Image classification data set "bird_classification" (alishna/bird_classification on GitHub). Class labels (62): Alexandrine Parakeet, Bar-headed Goose, Baya Weaver, Black Bulbul, Black Crowned Night Heron, Black Drongo, Black Kite, Black Throated Thrush, Black-breasted Weaver, Blue-tailed Bee Eater, Bronze-winged Jacana, Buff-barred Warbler, Cattle Egret, Chestnut-headed Bee Eater, Chestnut-tailed Starling, Citrine Wagtail, Common Myna, Common Pochard, Demoiselle Crane, Eurasian Coot, Eurasian Crag Martin, Eurasian Moorhen, Eurasian Wigeon, Fire-fronted Serin, Gadwall, Garganey, Gray-headed Lapwing, Gray-headed Swamphen, Gray-throated Martin, Great Cormorant, Green-winged Teal, Hair-crested Drongo, House Crow, House Sparrow, House Swift, Indian Pied Starling, Indian Pond Heron, Jungle Myna, Kentish Plover, Large-billed Crow, Lesser Kestrel, Lesser Whistling Duck, Little Cormorant, Little Egret, Mallard, Northern Lapwing, Northern Pintail, Northern Shoveler, Pacific Golden Plover, Paddyfield Pipit, Plum-headed Parakeet, Red-billed Chough, Red-breasted Parakeet, Red-rumped Swallow, Richard Pipit, Ruddy Shelduck, Rufous Sibia, Rufous-vented Yuhina, Scaly-breasted Munia, Slaty-headed Parakeet, Small Pratincole, Western Yellow Wagtail.

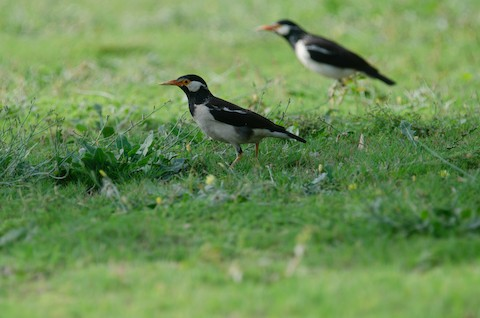
Label: Indian Pied Starling

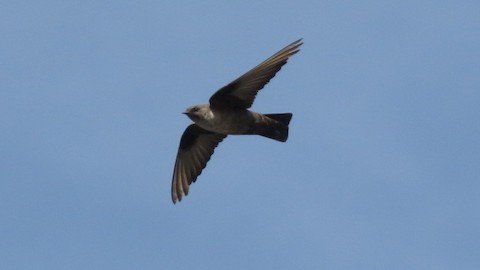
Label: Eurasian Crag Martin

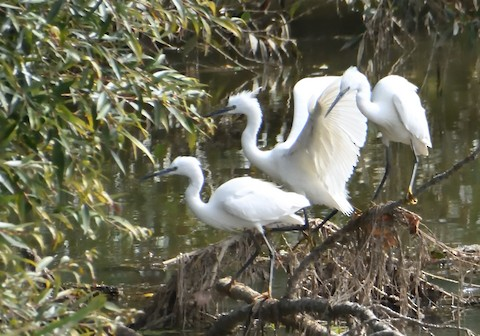
Label: Little Egret

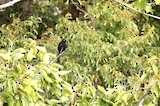
Label: Hair-crested Drongo

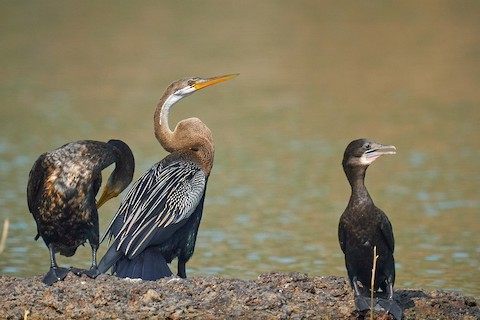
Label: Little Cormorant

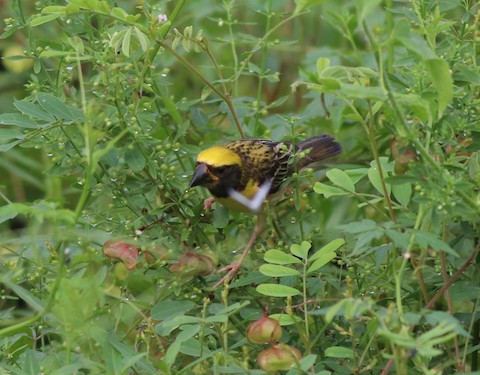
Label: Baya Weaver
